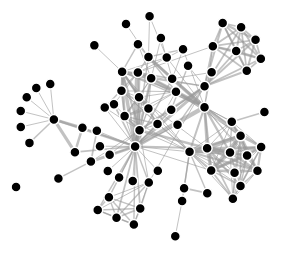
D3 v4 page, settled after 360 driven frames (6 s of simulated time); the page loaded 1 data file(s).



// var canvas = document.querySelector("canvas"),
//     context = canvas.getContext("2d"),
//     width = canvas.width,
//     height = canvas.height;
var svg = d3.select("svg"),
    width = svg.attr("width"),
    height = svg.attr("height");

svg = svg.attr("viewBox", [-width / 2, -height / 2, width, height]);

var simulation = d3.forceSimulation()
    .force("link", d3.forceLink().id(function(d) { return d.id; }))
    .force("charge", d3.forceManyBody())
    .force("x", d3.forceX())
    .force("y", d3.forceY());
//    .force("center", d3.forceCenter(width / 2, height / 2));

d3.json("miserables.json", function(error, graph) {
  if (error) throw error;

  simulation
      .nodes(graph.nodes)
      .on("tick", ticked);

  simulation.force("link")
      .links(graph.links);

    const link = svg.append("g")
      .attr("stroke", "#999")
      .attr("stroke-opacity", 0.6)
    .selectAll("line")
    .data(graph.links)
    .enter().append("line")
      .attr("stroke-width", d => Math.sqrt(d.value));

      const node = svg.append("g")
      .attr("stroke", "#fff")
      .attr("stroke-width", 1.5)
    .selectAll("circle")
    .data(graph.nodes)
    .enter().append("circle")
      .attr("r", 5)
      .attr("fill", color)
      .call(drag(simulation));

  function ticked() {
    link
        .attr("x1", d => d.source.x)
        .attr("y1", d => d.source.y)
        .attr("x2", d => d.target.x)
        .attr("y2", d => d.target.y);

    node
        .attr("cx", d => d.x)
        .attr("cy", d => d.y);
  }

  function dragsubject() {
    return simulation.find(d3.event.x, d3.event.y);
  }
});

drag = simulation => {

  function dragstarted(d) {
    if (!d3.event.active) simulation.alphaTarget(0.3).restart();
    d.fx = d.x;
    d.fy = d.y;
  }

  function dragged(d) {
    d.fx = d3.event.x;
    d.fy = d3.event.y;
  }

  function dragended(d) {
    if (!d3.event.active) simulation.alphaTarget(0);
    d.fx = null;
    d.fy = null;
  }

  return d3.drag()
      .on("start", dragstarted)
      .on("drag", dragged)
      .on("end", dragended);
}

function color() {
  const scale = d3.scaleOrdinal(d3.schemeCategory10);
  return d => scale(d.group);
}

// function drawLink(d) {
//   context.moveTo(d.source.x, d.source.y);
//   context.lineTo(d.target.x, d.target.y);
// }
//
// function drawNode(d) {
//   context.moveTo(d.x + 3, d.y);
//   context.arc(d.x, d.y, 3, 0, 2 * Math.PI);
// }



### data: miserables.json
{
 "nodes": [
  {
   "id": "Myriel",
   "group": 1
  },
  {
   "id": "Napoleon",
   "group": 1
  },
  {
   "id": "Mlle.Baptistine",
   "group": 1
  },
  {
   "id": "Mme.Magloire",
   "group": 1
  },
  {
   "id": "CountessdeLo",
   "group": 1
  },
  {
   "id": "Geborand",
   "group": 1
  },
  {
   "id": "Champtercier",
   "group": 1
  },
  {
   "id": "Cravatte",
   "group": 1
  },
  "... 69 more items"
 ],
 "links": [
  {
   "source": "Mlle.Baptistine",
   "target": "Myriel",
   "value": 8
  },
  {
   "source": "Mme.Magloire",
   "target": "Myriel",
   "value": 10
  },
  {
   "source": "Mme.Magloire",
   "target": "Mlle.Baptistine",
   "value": 6
  },
  {
   "source": "CountessdeLo",
   "target": "Myriel",
   "value": 1
  },
  {
   "source": "Geborand",
   "target": "Myriel",
   "value": 1
  },
  {
   "source": "Champtercier",
   "target": "Myriel",
   "value": 1
  },
  {
   "source": "Cravatte",
   "target": "Myriel",
   "value": 1
  },
  {
   "source": "Count",
   "target": "Myriel",
   "value": 2
  },
  "... 245 more items"
 ]
}